Image classification data set "SOUVIK" (KinshukP/marine-debris-classifier on GitHub). Class labels (2): no plastic, plastic.

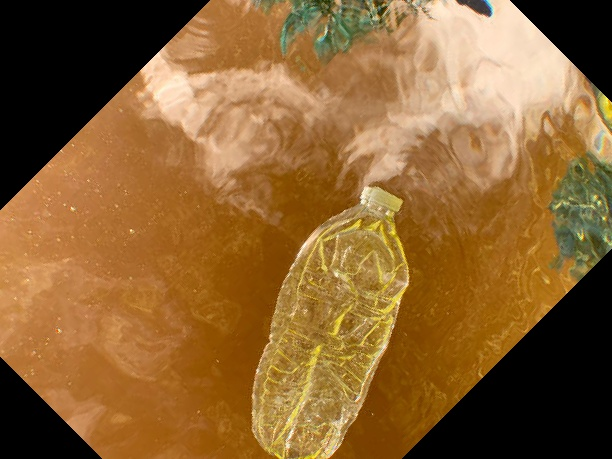
Label: plastic

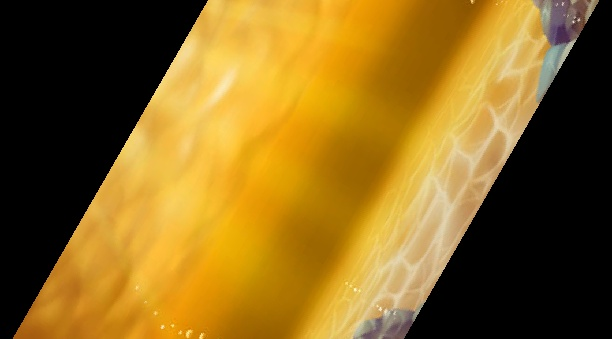
Label: no plastic

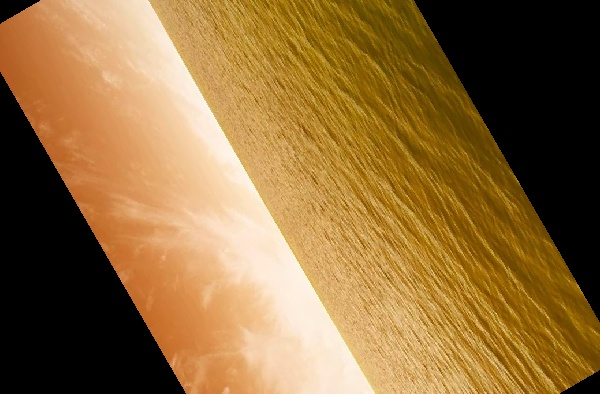
Label: no plastic

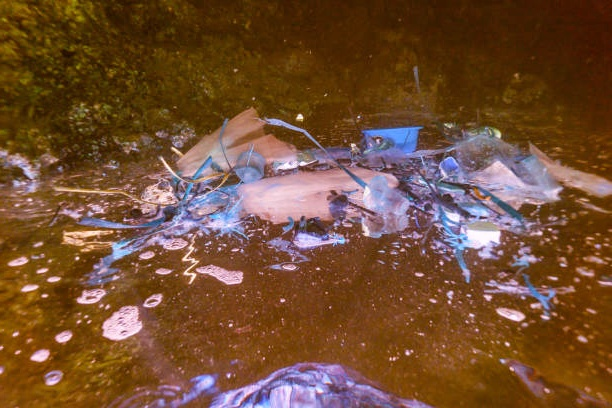
Label: plastic

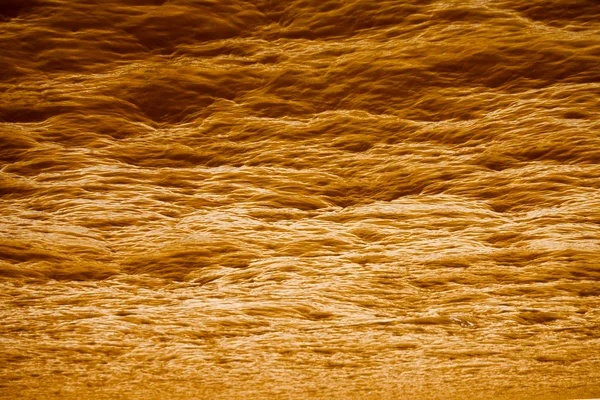
Label: no plastic

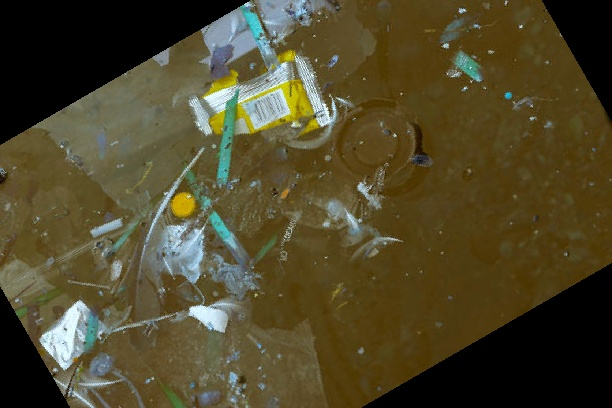
Label: plastic
